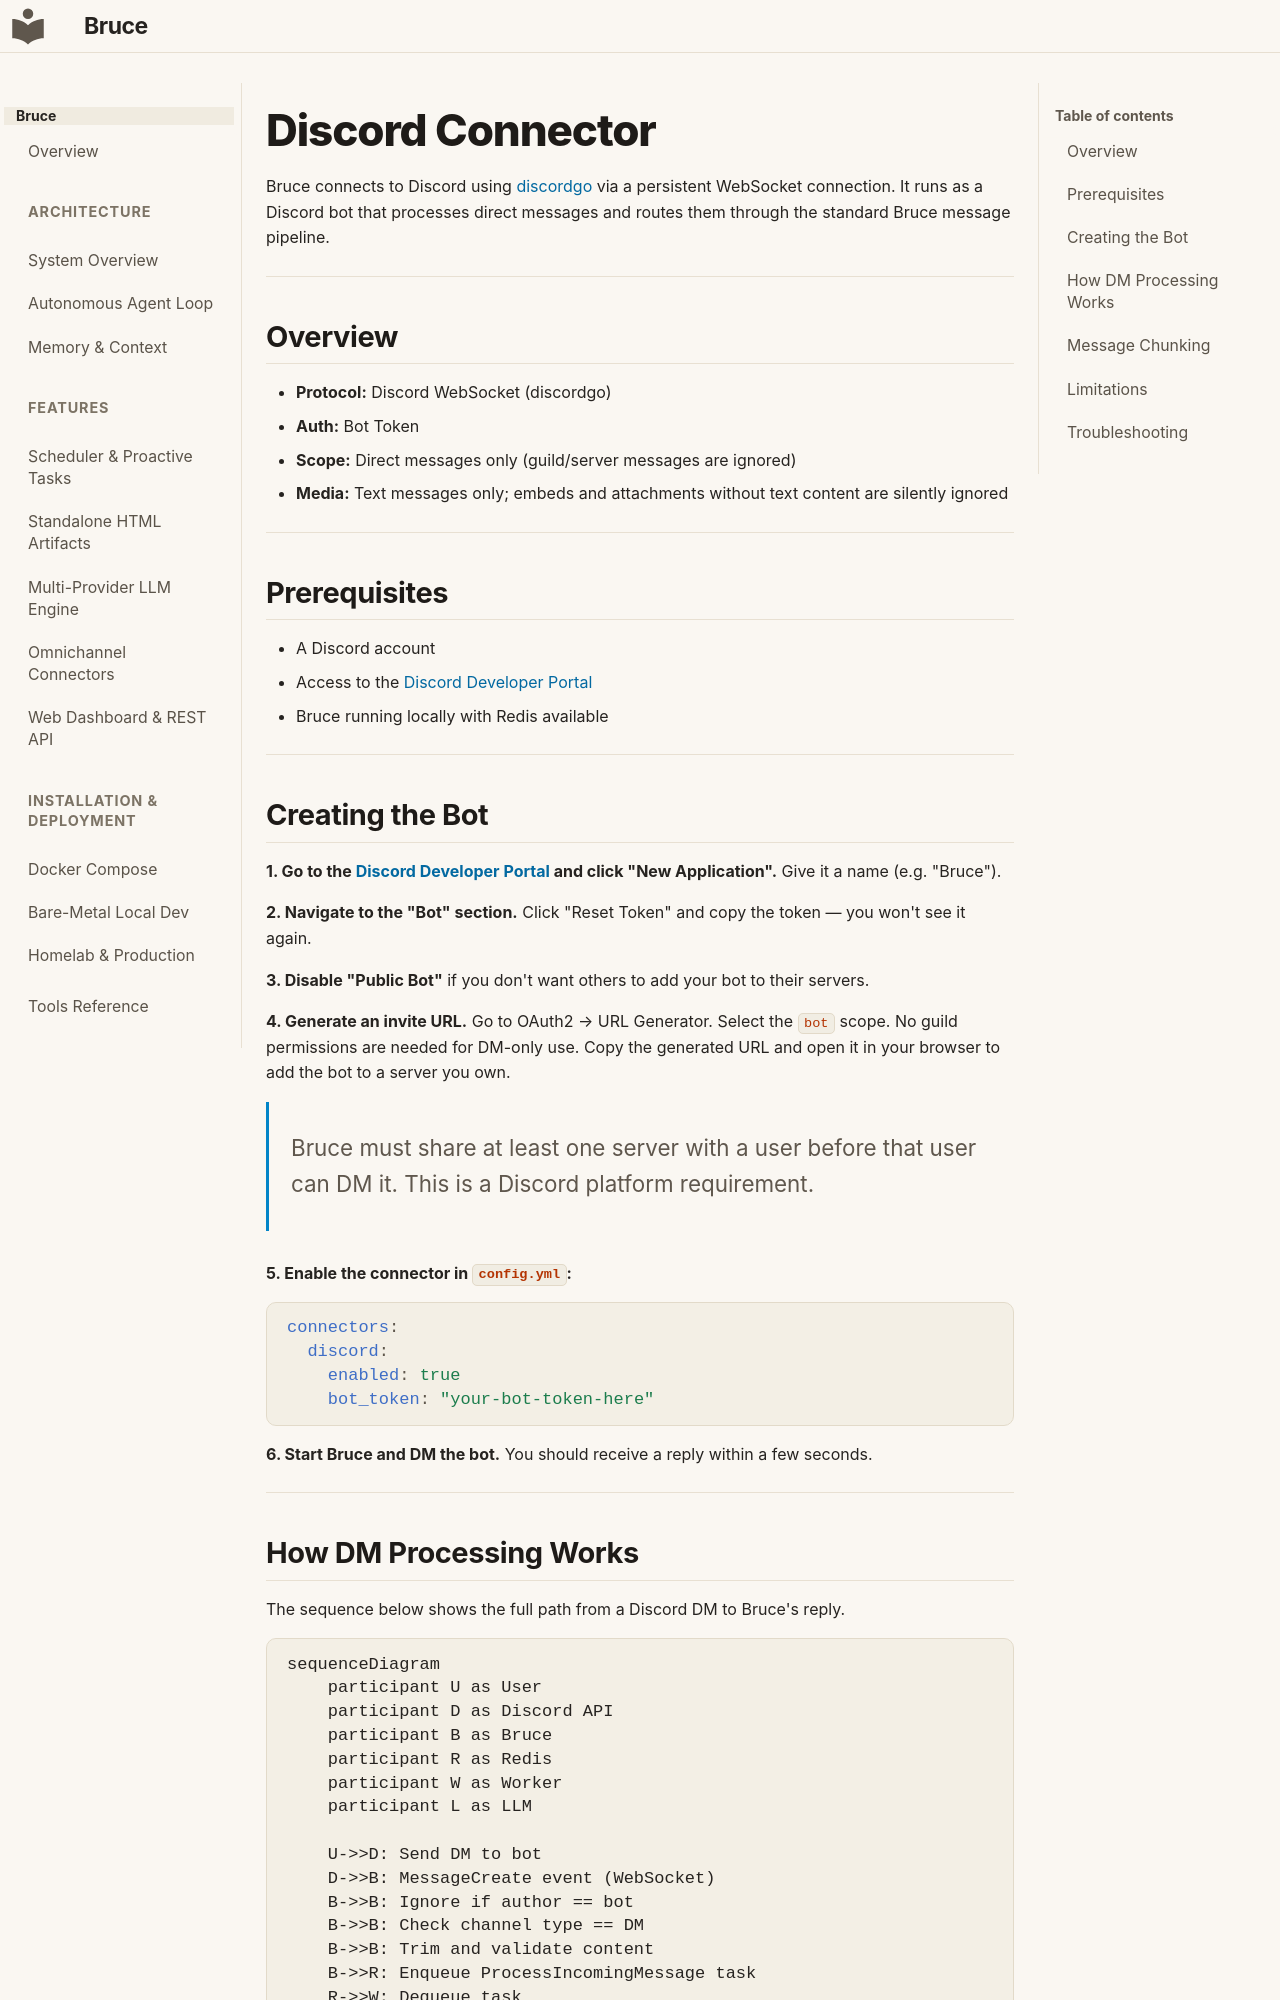

repository: DemitriusQuadros/bruce · page: connectors/discord/index.html · generator: mkdocs

# Discord Connector

Bruce connects to Discord using [discordgo](https://github.com/bwmarrin/discordgo) via a persistent WebSocket connection. It runs as a Discord bot that processes direct messages and routes them through the standard Bruce message pipeline.

---

## Overview

- **Protocol:** Discord WebSocket (discordgo)
- **Auth:** Bot Token
- **Scope:** Direct messages only (guild/server messages are ignored)
- **Media:** Text messages only; embeds and attachments without text content are silently ignored

---

## Prerequisites

- A Discord account
- Access to the [Discord Developer Portal](https://discord.com/developers/applications)
- Bruce running locally with Redis available

---

## Creating the Bot

**1. Go to the [Discord Developer Portal](https://discord.com/developers/applications) and click "New Application".** Give it a name (e.g. "Bruce").

**2. Navigate to the "Bot" section.** Click "Reset Token" and copy the token — you won't see it again.

**3. Disable "Public Bot"** if you don't want others to add your bot to their servers.

**4. Generate an invite URL.** Go to OAuth2 → URL Generator. Select the `bot` scope. No guild permissions are needed for DM-only use. Copy the generated URL and open it in your browser to add the bot to a server you own.

> Bruce must share at least one server with a user before that user can DM it. This is a Discord platform requirement.

**5. Enable the connector in `config.yml`:**

```yaml
connectors:
  discord:
    enabled: true
    bot_token: "your-bot-token-here"
```

**6. Start Bruce and DM the bot.** You should receive a reply within a few seconds.

---
